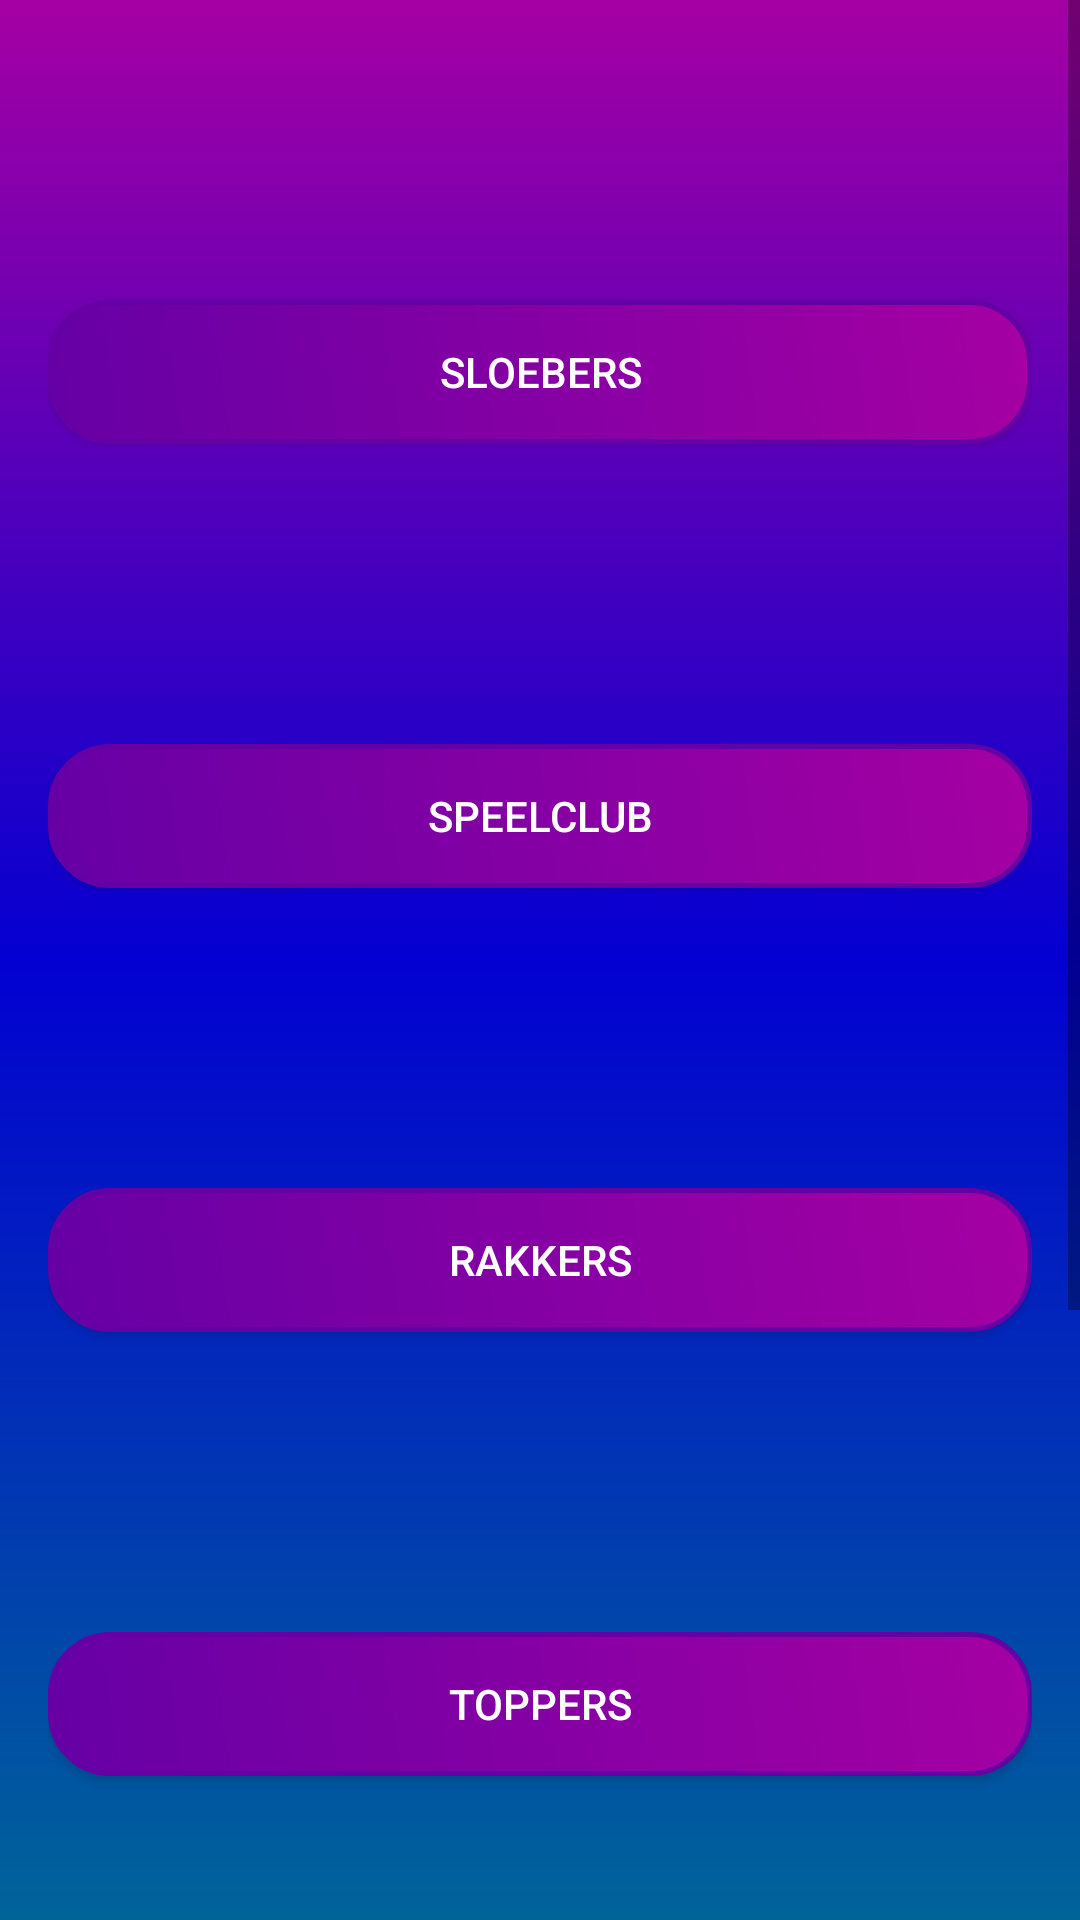

Write the Android layout XML for this screen, with the resource values it uses.
<!-- AndroidManifest.xml: application theme AppTheme -->
<!-- res/layout/activity_groups.xml -->
<?xml version="1.0" encoding="utf-8"?>
<ScrollView
    android:layout_width="match_parent"
    android:layout_height="wrap_content"
    xmlns:android="http://schemas.android.com/apk/res/android"
    android:background="@drawable/background_colors">
    <LinearLayout xmlns:android="http://schemas.android.com/apk/res/android"
        android:layout_width="match_parent"
        android:layout_height="match_parent"
        android:paddingLeft="16sp"
        android:paddingRight="16sp"
        android:orientation="vertical" >
        <Button
            android:id="@+id/button_sloebers"

            android:layout_marginBottom="50sp"
            android:layout_marginTop="100sp"
            android:layout_gravity="center_horizontal"

            android:textAppearance="@style/TextAppearance.AppCompat.Widget.Button.Inverse"
            android:text="@string/group1"
            style="@style/buttonStyle"/>
        <Button
            android:id="@+id/button_speelclub"

            android:layout_marginBottom="50sp"
            android:layout_marginTop="50sp"
            android:layout_gravity="center_horizontal"

            android:textAppearance="@style/TextAppearance.AppCompat.Widget.Button.Inverse"
            android:text="@string/group2"
            style="@style/buttonStyle"/>
        <Button
            android:id="@+id/button_rakkers"

            android:layout_marginBottom="50sp"
            android:layout_marginTop="50sp"
            android:layout_gravity="center_horizontal"

            android:textAppearance="@style/TextAppearance.AppCompat.Widget.Button.Inverse"
            android:text="@string/group3"
            style="@style/buttonStyle"/>
        <Button
            android:id="@+id/button_toppers"

            android:layout_marginBottom="50sp"
            android:layout_marginTop="50sp"
            android:layout_gravity="center_horizontal"

            android:textAppearance="@style/TextAppearance.AppCompat.Widget.Button.Inverse"
            android:text="@string/group4"
            style="@style/buttonStyle"/>
        <Button
            android:id="@+id/button_kerels"

            android:layout_marginBottom="50sp"
            android:layout_marginTop="50sp"
            android:layout_gravity="center_horizontal"

            android:textAppearance="@style/TextAppearance.AppCompat.Widget.Button.Inverse"
            android:text="@string/group5"
            style="@style/buttonStyle"/>
        <Button
            android:id="@+id/button_aspis"

            android:layout_marginBottom="50sp"
            android:layout_marginTop="50sp"
            android:layout_gravity="center_horizontal"

            android:textAppearance="@style/TextAppearance.AppCompat.Widget.Button.Inverse"
            android:text="@string/group6"
            style="@style/buttonStyle"/>

    </LinearLayout>
</ScrollView>
<!-- resources referenced by this layout -->
<resources>
  <!-- drawable background_colors (drawable) -->
  <?xml version="1.0" encoding="utf-8"?>
  <shape xmlns:android="http://schemas.android.com/apk/res/android"
      android:shape="rectangle">
      <gradient
          android:startColor="#006499"
          android:centerColor="#0300d1"
          android:endColor="@color/colorPrimary"
          android:angle="90"
          />
  </shape>
  <string name="group1">sloebers</string>
  <string name="group2">speelclub</string>
  <string name="group3">rakkers</string>
  <string name="group4">toppers</string>
  <string name="group5">kerels</string>
  <string name="group6">aspi\'s</string>
  <style name="buttonStyle">
          <item name="android:background">@drawable/button_background</item>
          <item name="android:layout_width">match_parent</item>
          <item name="android:layout_height">wrap_content</item>
      </style>
  <style name="AppTheme" parent="Theme.AppCompat.Light.DarkActionBar">
          
          <item name="colorPrimary">@color/colorPrimary</item>
          <item name="colorPrimaryDark">@color/colorPrimaryDark</item>
          <item name="colorAccent">@color/colorAccent</item>
          <item name="preferenceTheme">@style/PreferenceThemeOverlay</item>
      </style>
  <color name="colorPrimary">#a500a3</color>
  <!-- drawable button_background (drawable) -->
  <?xml version="1.0" encoding="utf-8"?>
  <shape xmlns:android="http://schemas.android.com/apk/res/android" >
      <stroke android:width="1.5dp"
          android:color="@color/colorPrimaryDark"/>
      <gradient
          android:angle="225"
          android:startColor="@color/colorPrimary"
          android:endColor="@color/colorPrimaryDark"/>
      <corners
          android:bottomLeftRadius="20dp"
          android:bottomRightRadius="20dp"
          android:topLeftRadius="20dp"
          android:topRightRadius="20dp" />
  </shape>
  <color name="colorPrimaryDark">	#6500a5</color>
  <color name="colorAccent">#f90000</color>
</resources>
